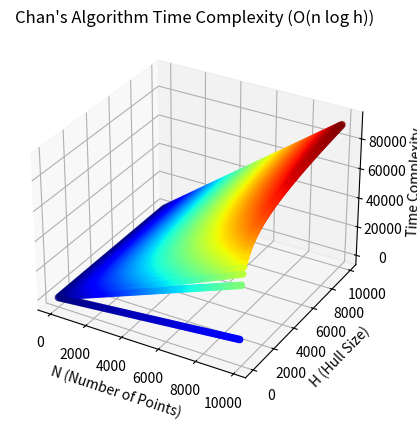

Reproduce this figure in Python.
import matplotlib.pyplot as plt
import math

# Generate ranges for x and y axes
x_range = range(1, 10000, 100)
y_range = range(3, 10000, 100)

# Generating x, y, and z values
x_values = [x for x in x_range for _ in y_range]
y_values = [y for _ in x_range for y in y_range]
# z_values = [x*y for x in x_range for y in y_range]
z_values = [x * math.log(y) for x in x_range for y in y_range]

# # Manually calculating normalized z values for color mapping
# max_z = max(z_values)
# min_z = min(z_values)
# # Normalize z_values to [0, 1] for color mapping
# colors = [(z - min_z) / (max_z - min_z) for z in z_values]

# Color by execution time: normalize and map the execution time to a colormap
times_normalized = [t / max(z_values) for t in z_values]  # Normalize times
colors = plt.cm.jet(times_normalized)  # Map normalized times to colors

fig = plt.figure()
ax = fig.add_subplot(111, projection='3d')

# Create a scatter plot with colors mapped from z_values
scatter = ax.scatter(x_values, y_values, z_values, c=colors, marker='o')

ax.set_xlabel('N (Number of Points)')
ax.set_ylabel('H (Hull Size)')
ax.set_zlabel('Time Complexity')

# plt.title('Jarvis March Algorithm Time Complexity (O(nh))')
plt.title('Chan\'s Algorithm Time Complexity (O(n log h))')

# # Adding a color bar to indicate the scale of the z_values
# cbar = fig.colorbar(scatter, shrink=0.5, aspect=5)
# cbar.set_label('Performance Metric (normalized)')

plt.show()


